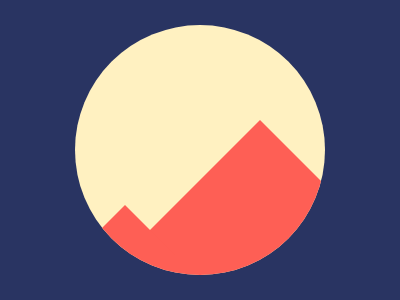

Here is a drawing made with CSS. Write the source that renders it.

<!DOCTYPE html>
<html lang="en">
	<head>
		<meta charset="UTF-8" />
		<meta http-equiv="X-UA-Compatible" content="IE=edge" />
		<meta name="viewport" content="width=device-width, initial-scale=1.0" />
		<title>CSS Battle || Circle</title>

		<style>
			* {
				padding: 0;
				margin: 0;
				box-sizing: border-box;
			}

			:root {
				--bigTriangle: 155px;
				--smallTriangle: 50px;
				--redBack: #fe5f55;
			}

			body {
				background: #293462;
				width: 100%;
				height: 100vh;
				display: flex;
				justify-content: center;
				align-items: center;
			}

			.circle {
				background: #fff1c1;
				width: 250px;
				height: 250px;
				border-radius: 50%;
				position: relative;
				overflow: hidden;
			}

			.circle::before,
			.circle::after {
				content: "";
				position: absolute;
			}

			.circle::before {
				border: var(--bigTriangle) solid transparent;
				border-bottom: var(--bigTriangle) solid var(--redBack);
				bottom: 0;
				transform: translate(30px);
			}

			.circle::after {
				border: var(--smallTriangle) solid transparent;
				border-bottom: var(--smallTriangle) solid var(--redBack);
				bottom: 20px;
				left: 0;
			}
		</style>
	</head>
	<body>
		<div class="circle"></div>
	</body>
</html>
